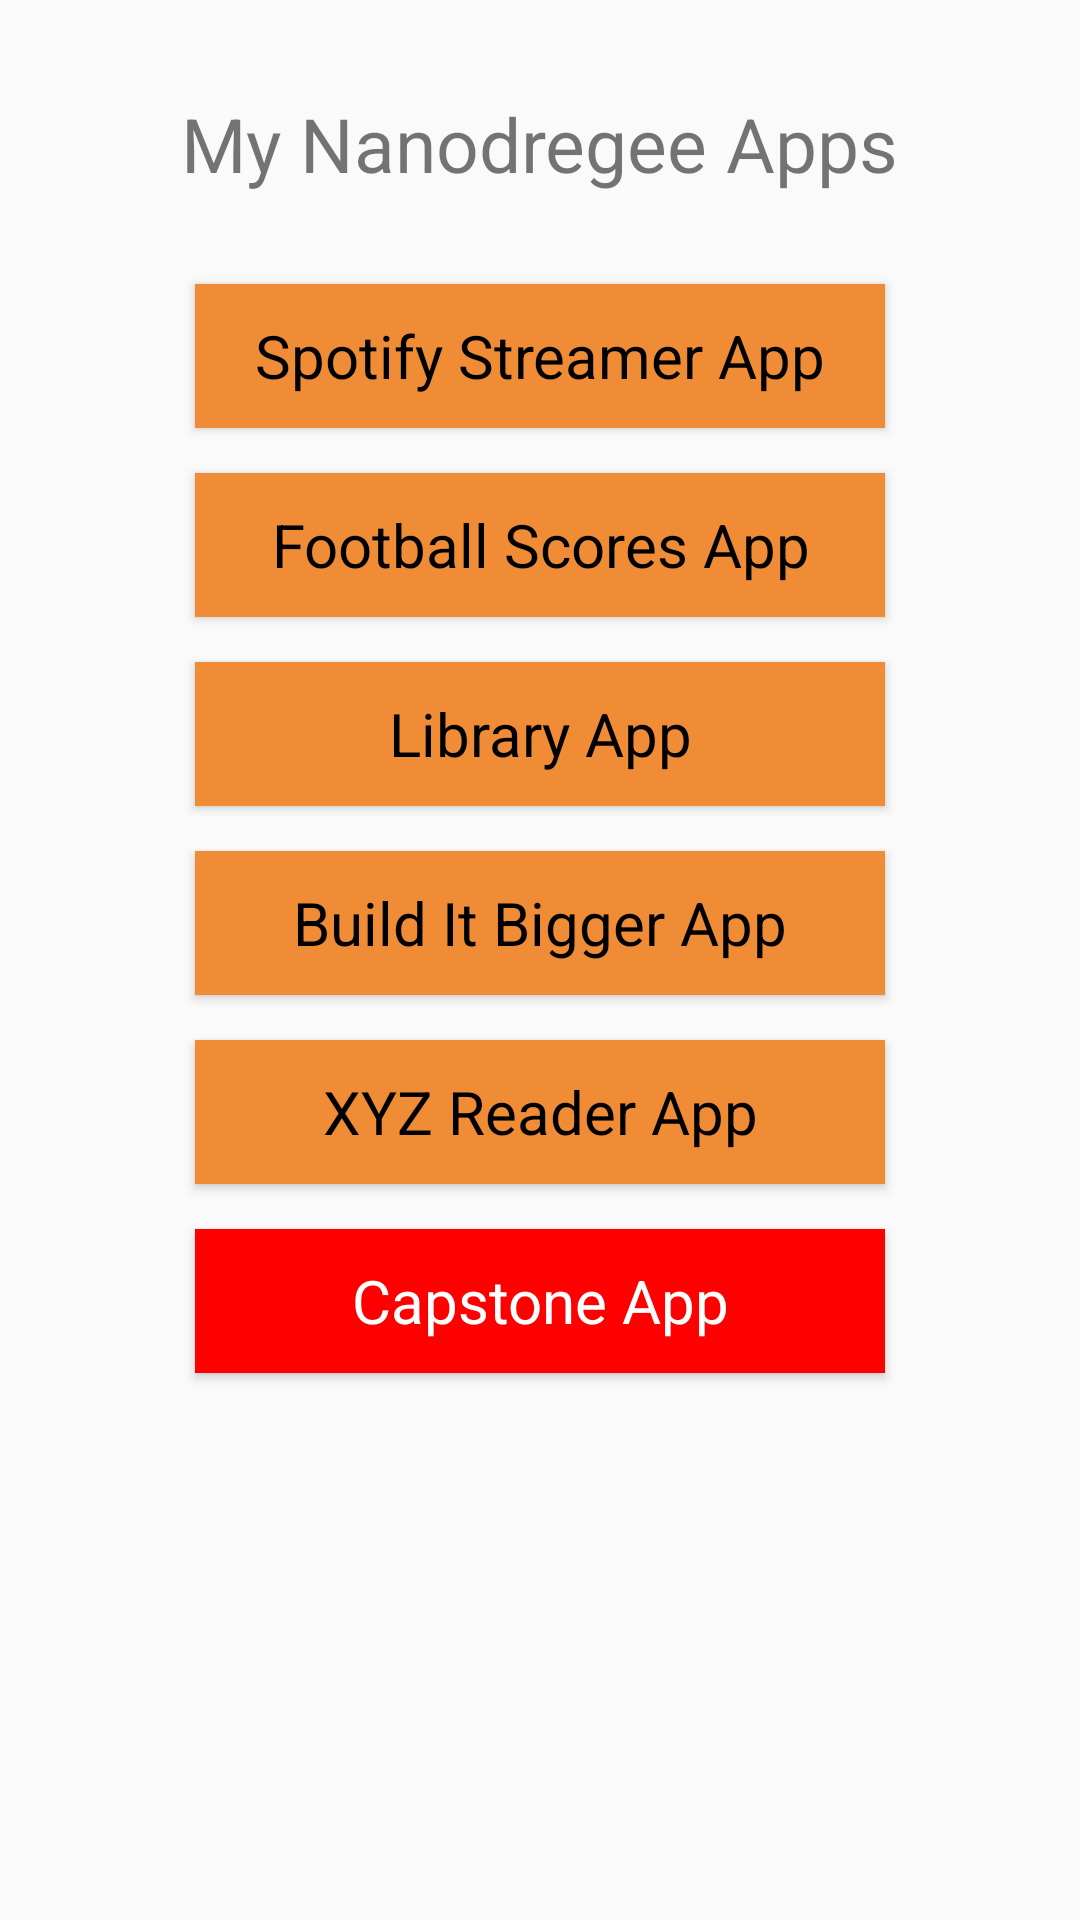

This screen was rendered from an Android layout file. Write that file and the resources it references.
<!-- AndroidManifest.xml: application theme AppTheme -->
<!-- res/layout/activity_main.xml -->
<RelativeLayout xmlns:android="http://schemas.android.com/apk/res/android"
    xmlns:tools="http://schemas.android.com/tools" android:layout_width="match_parent"
    android:layout_height="match_parent" android:paddingLeft="@dimen/activity_horizontal_margin"
    android:paddingRight="@dimen/activity_horizontal_margin"
    android:paddingTop="@dimen/activity_vertical_margin"
    android:paddingBottom="@dimen/activity_vertical_margin" tools:context=".MainActivity">

    <TextView
        android:id="@+id/main_label"
        android:layout_width="wrap_content"
        android:layout_height="wrap_content"
        android:layout_alignParentTop="true"
        android:layout_marginTop="15dp"
        android:layout_marginBottom="15dp"
        android:layout_centerHorizontal="true"
        android:text="@string/main_title"
        android:textSize="25sp" />

    <Button
        style="@style/ButtonAppTheme"
        android:id="@+id/main_spotify"
        android:text="@string/main_spotify"
        android:layout_below="@+id/main_label" />

    <Button
        style="@style/ButtonAppTheme"
        android:id="@+id/main_scores"
        android:text="@string/main_scores"
        android:layout_below="@+id/main_spotify" />

    <Button
        style="@style/ButtonAppTheme"
        android:id="@+id/main_library"
        android:text="@string/main_library"
        android:layout_below="@+id/main_scores" />

    <Button
        style="@style/ButtonAppTheme"
        android:id="@+id/main_bigger"
        android:text="@string/main_bigger"
        android:layout_below="@+id/main_library" />

    <Button
        style="@style/ButtonAppTheme"
        android:id="@+id/main_reader"
        android:text="@string/main_reader"
        android:layout_below="@+id/main_bigger" />

    <Button
        style="@style/ButtonCapstoneAppTheme"
        android:id="@+id/main_capstone"
        android:text="@string/main_capstone"
        android:layout_below="@+id/main_reader" />

</RelativeLayout>
<!-- resources referenced by this layout -->
<resources>
  <dimen name="activity_horizontal_margin">16dp</dimen>
  <dimen name="activity_vertical_margin">16dp</dimen>
  <string name="main_bigger">Build It Bigger App</string>
  <string name="main_capstone">Capstone App</string>
  <string name="main_library">Library App</string>
  <string name="main_reader">XYZ Reader App</string>
  <string name="main_scores">Football Scores App</string>
  <string name="main_spotify">Spotify Streamer App</string>
  <string name="main_title">My Nanodregee Apps</string>
  <style name="ButtonAppTheme" parent="android:style/Widget.Button">
          <item name="android:layout_width">230dp</item>
          <item name="android:layout_height">wrap_content</item>
          <item name="android:layout_centerHorizontal">true</item>
          <item name="android:background">#FFF08C35</item>
          <item name="android:layout_marginTop">15dp</item>
          <item name="android:textSize">20sp</item>
      </style>
  <style name="ButtonCapstoneAppTheme" parent="android:style/Widget.Button">
          <item name="android:layout_width">230dp</item>
          <item name="android:layout_height">wrap_content</item>
          <item name="android:layout_centerHorizontal">true</item>
          <item name="android:background">#FFFF0000</item>
          <item name="android:layout_marginTop">15dp</item>
          <item name="android:textSize">20sp</item>
          <item name="android:textColor">#FFFFFFFF</item>
      </style>
  <style name="AppTheme" parent="Theme.AppCompat.Light.DarkActionBar">
          
      </style>
</resources>
